3-way image classification set "dataset" from GitHub (YashBorkar273/Herb_Purity_Checker); label vocabulary: adulterated, impure, pure.

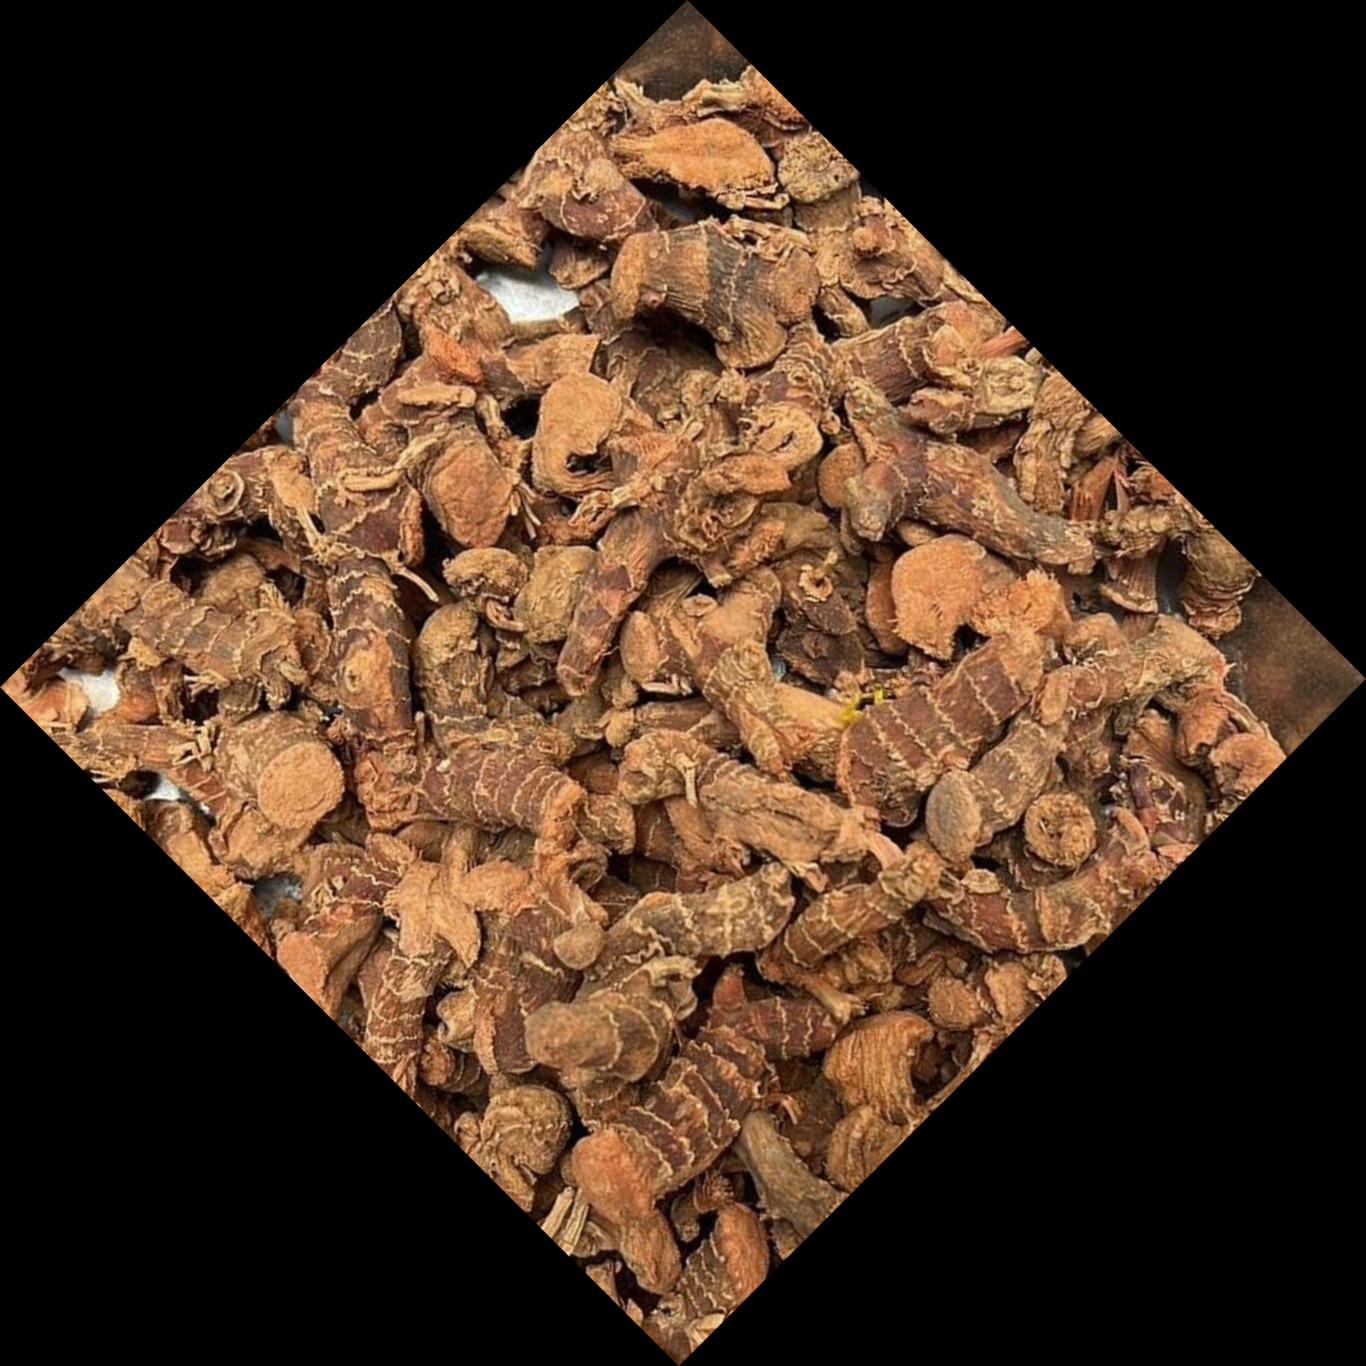
Label: adulterated

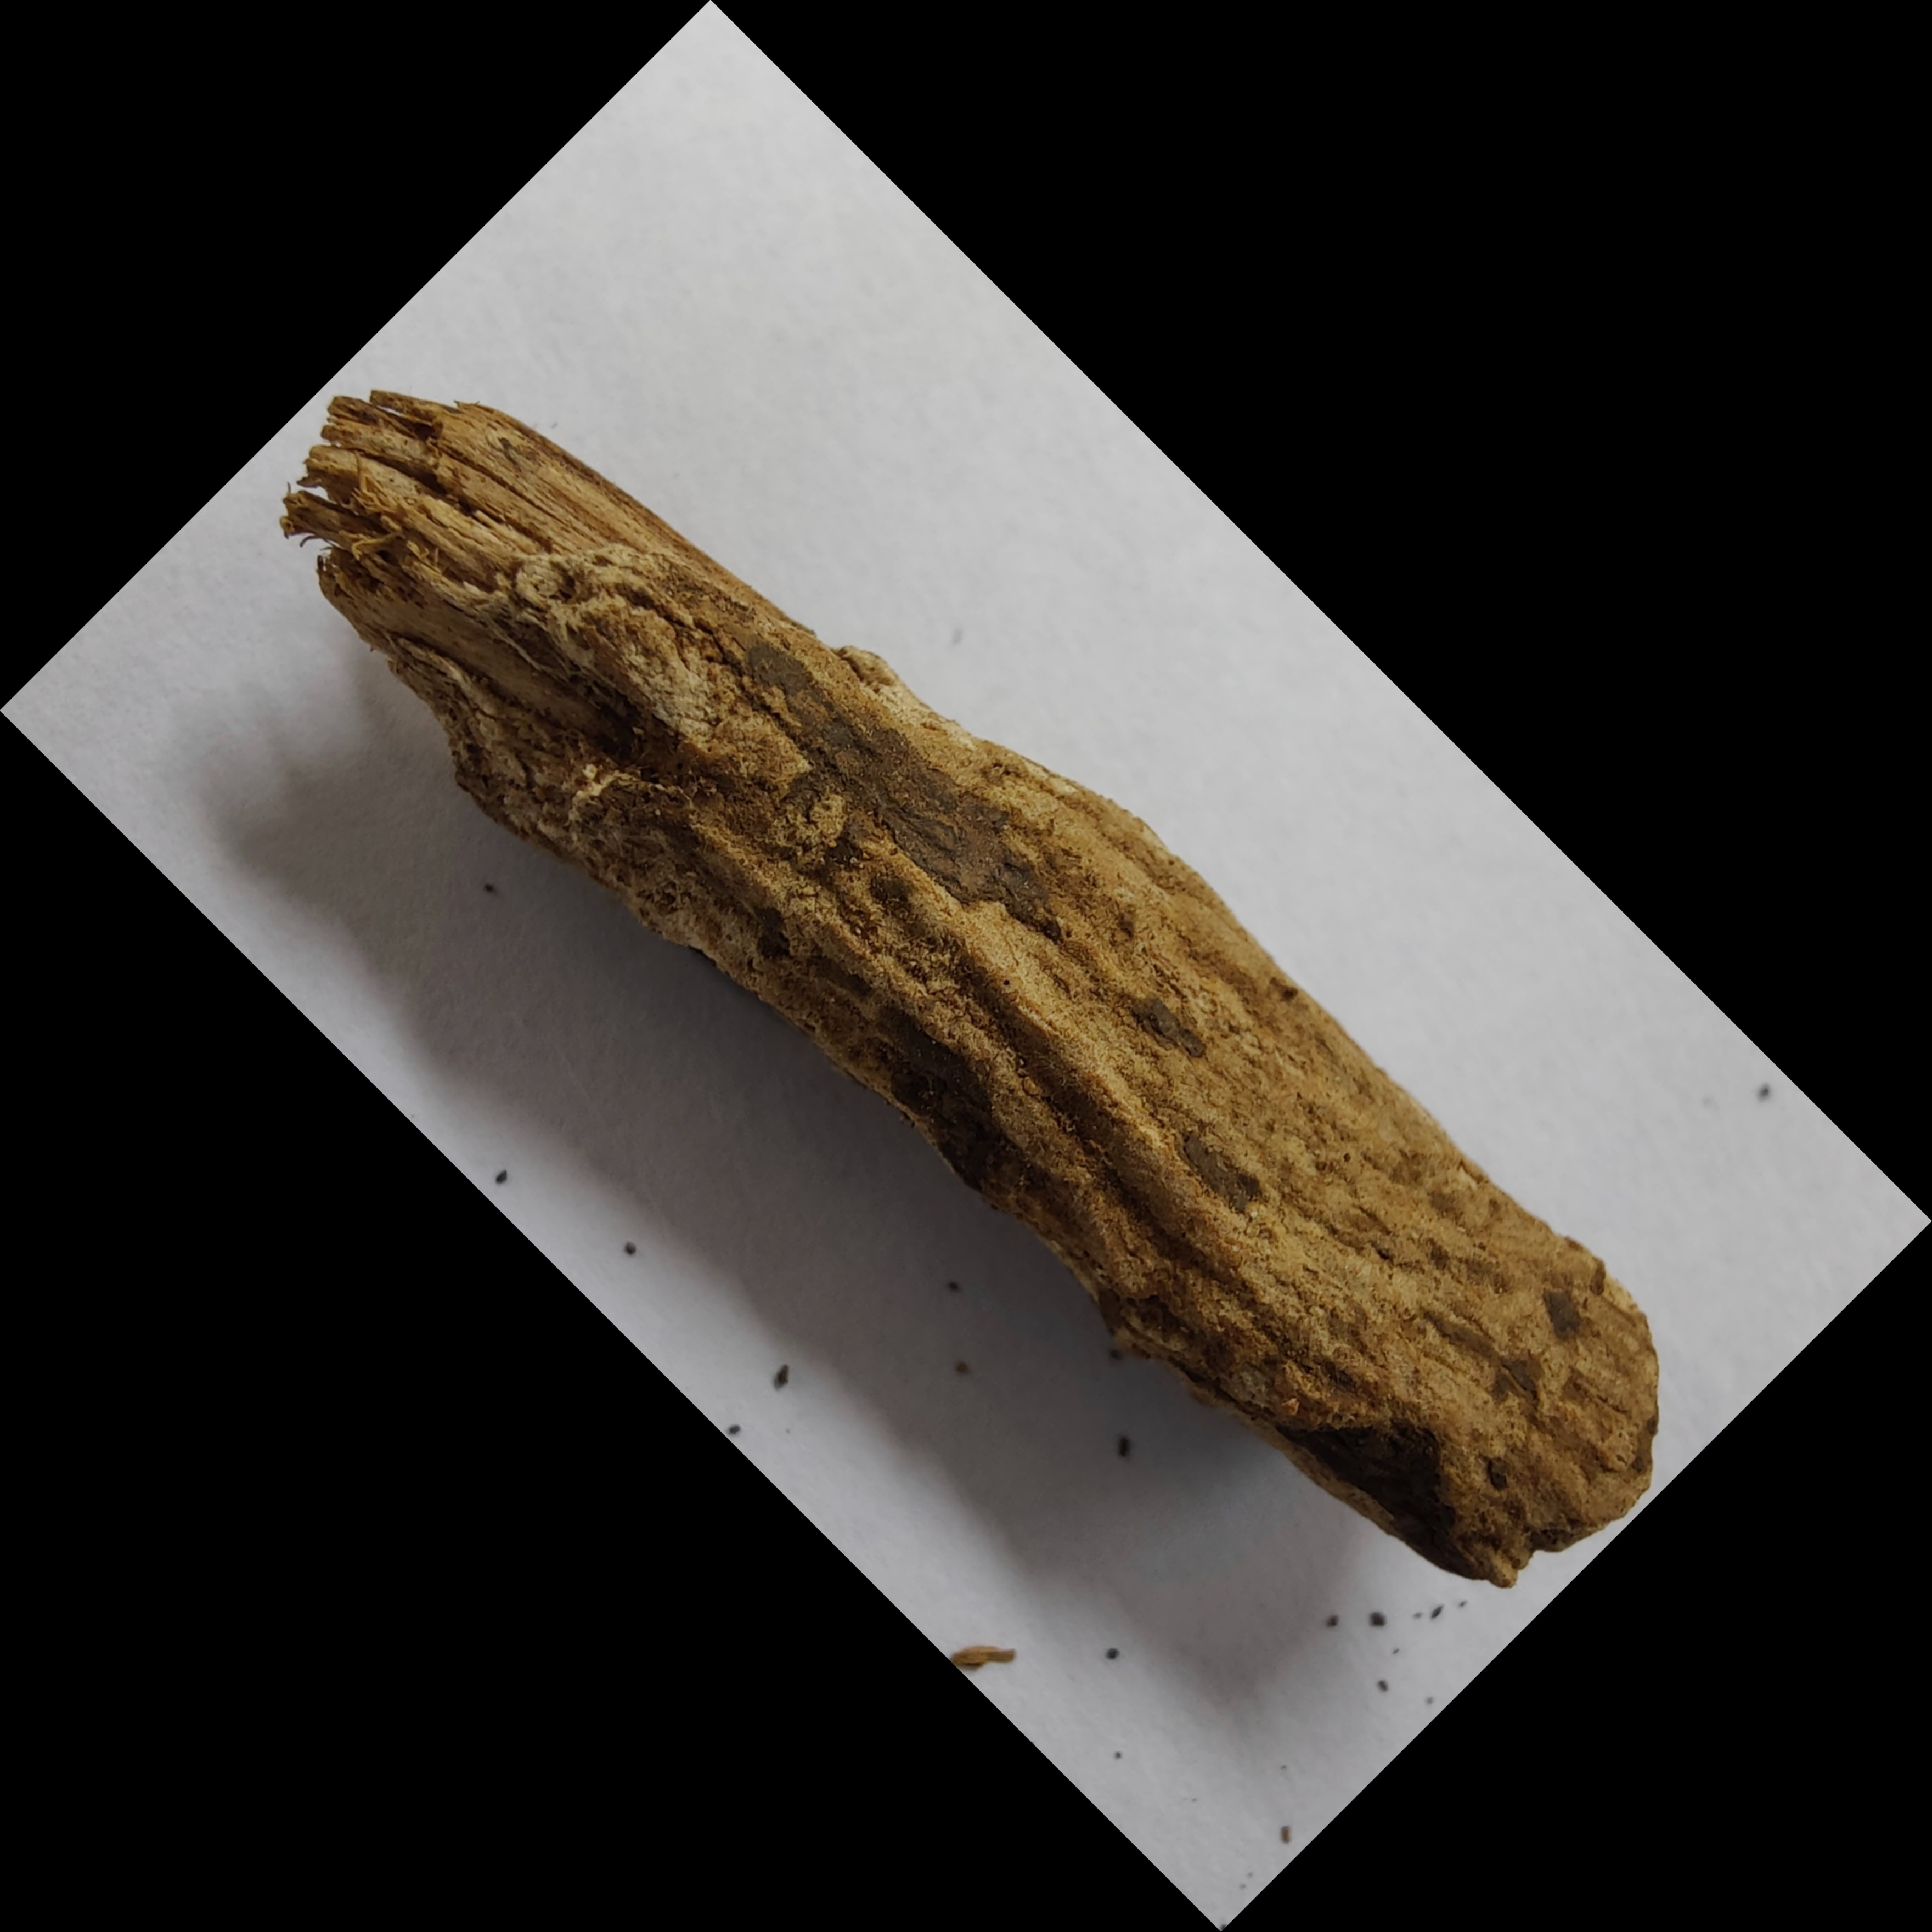
Label: pure

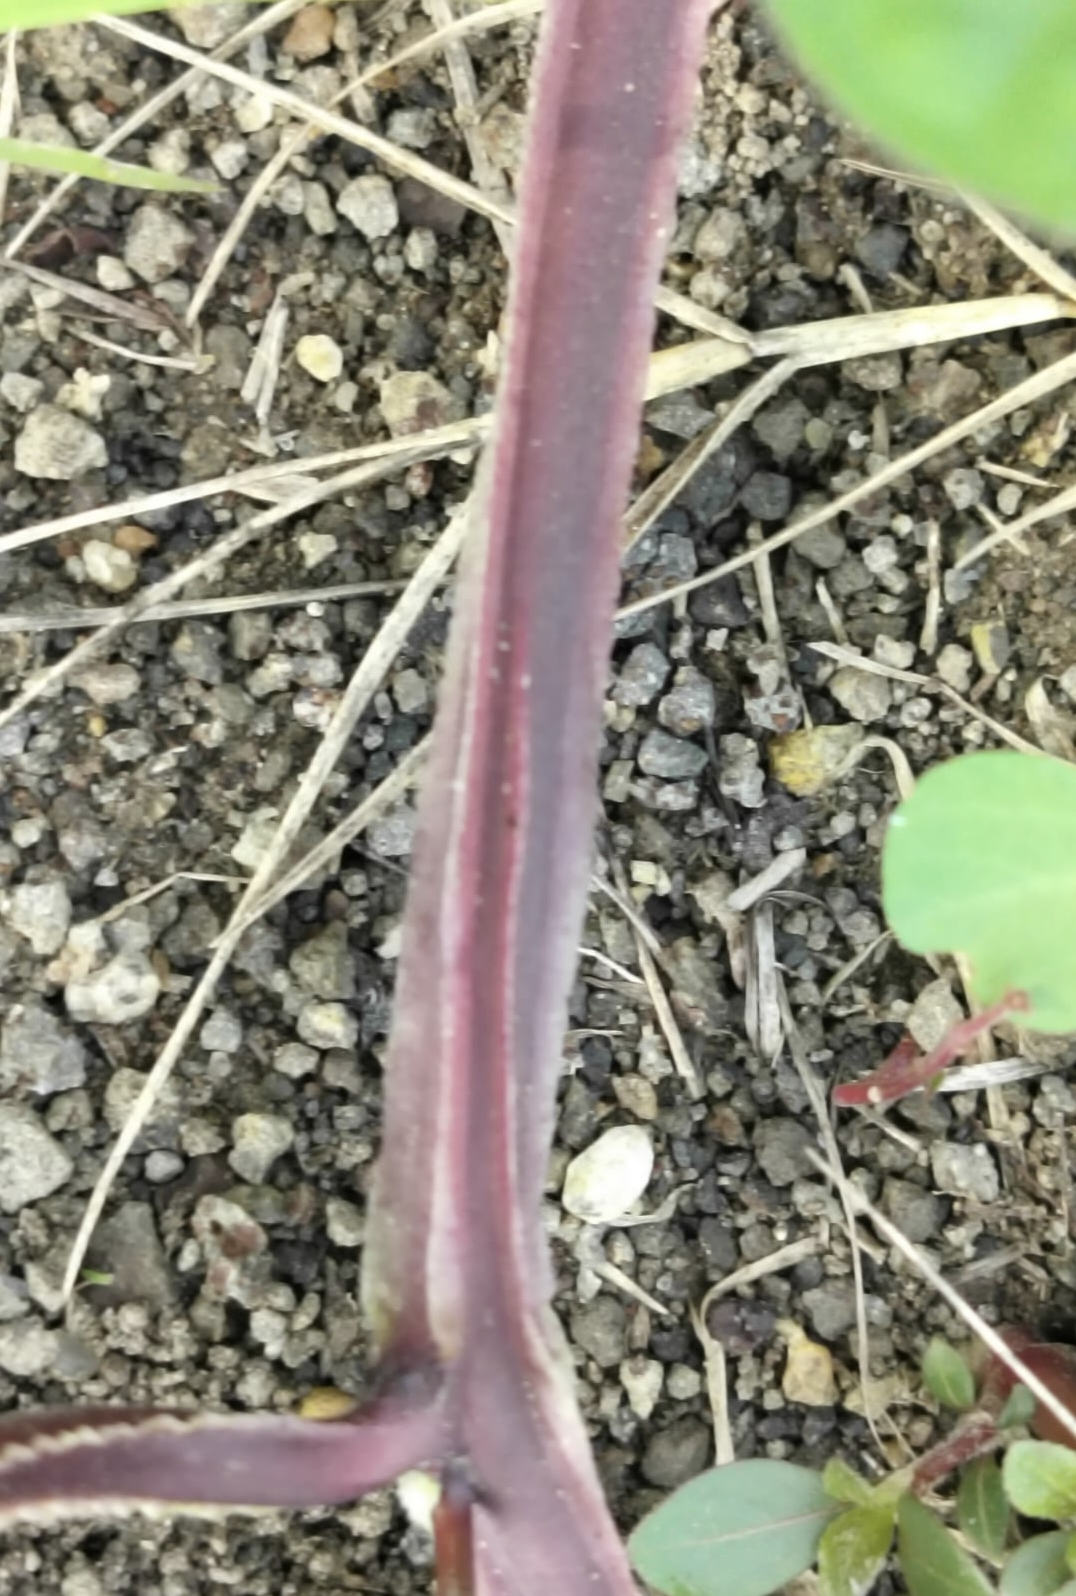
Label: impure

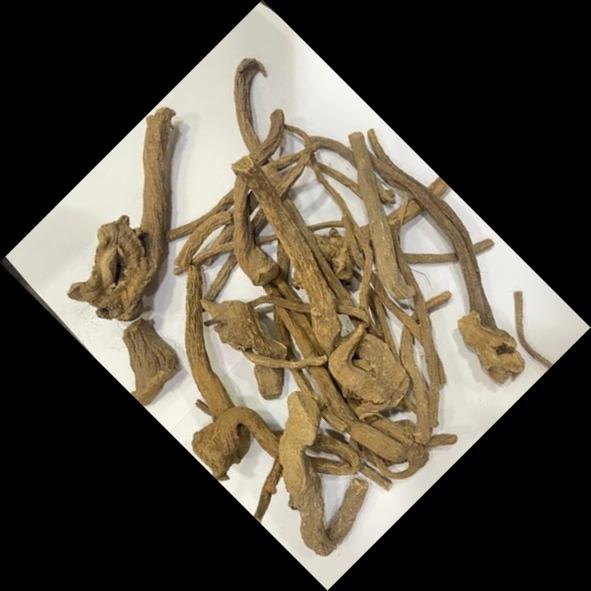
Label: adulterated

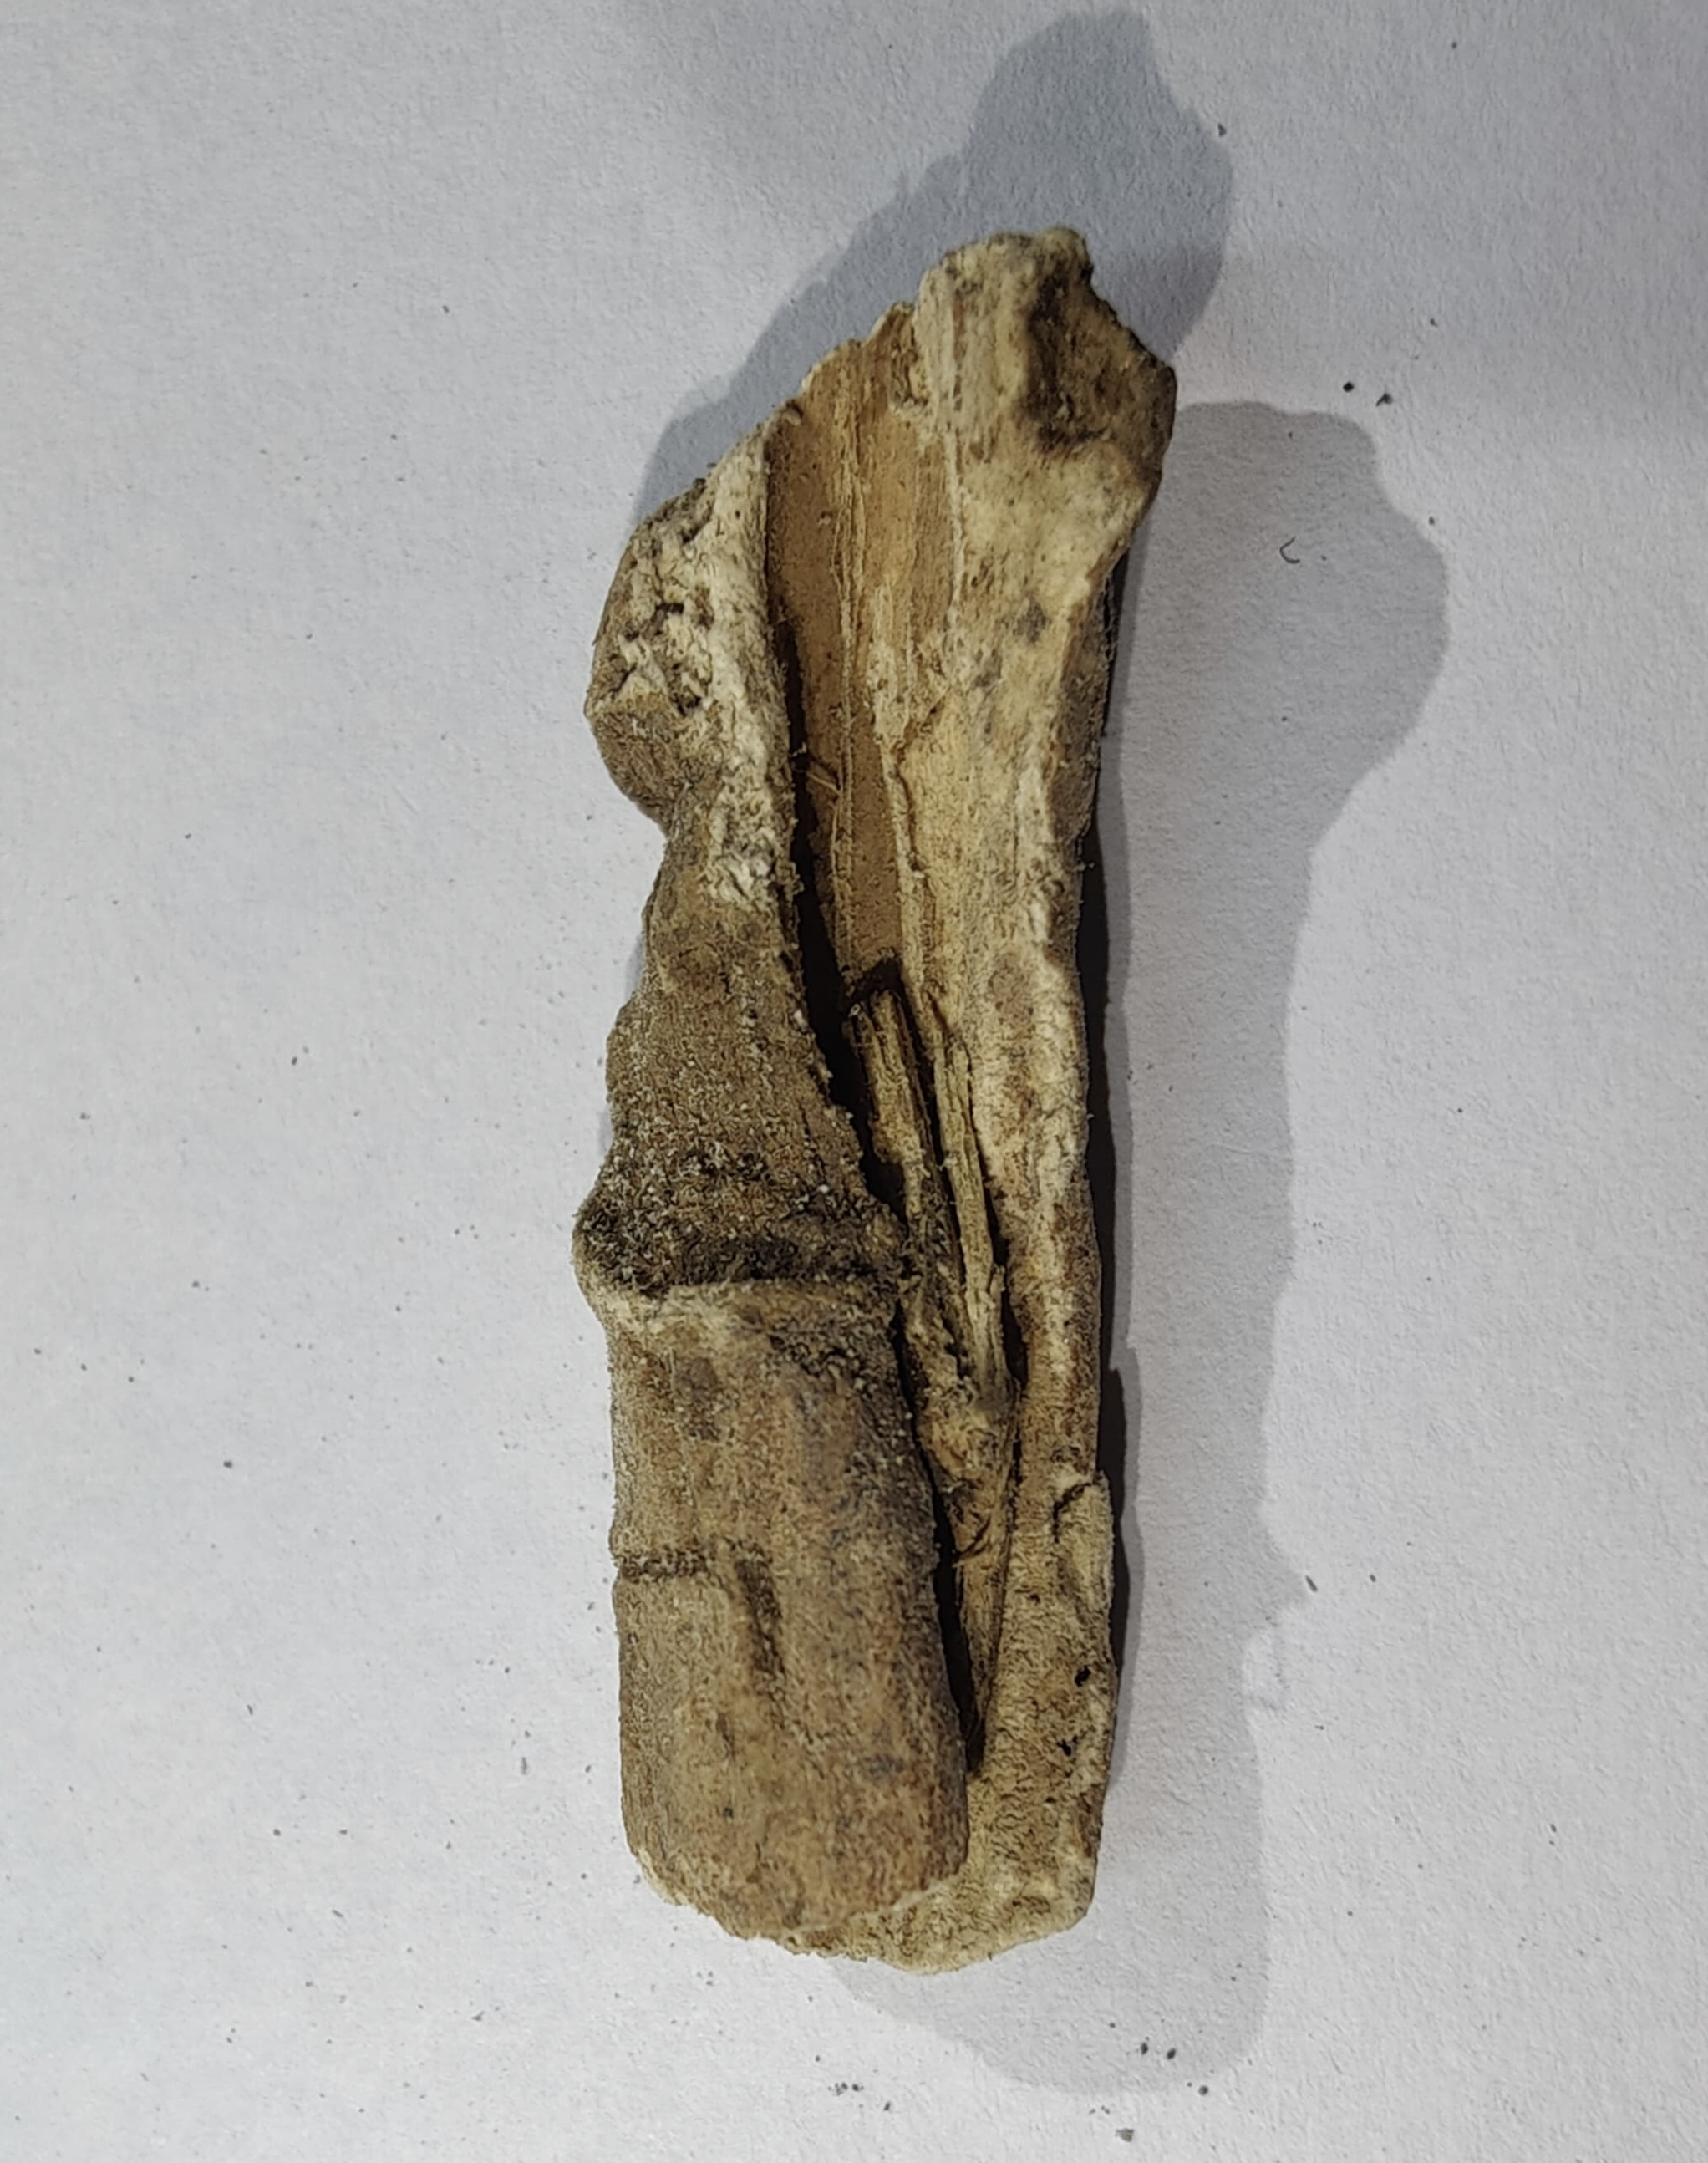
Label: pure

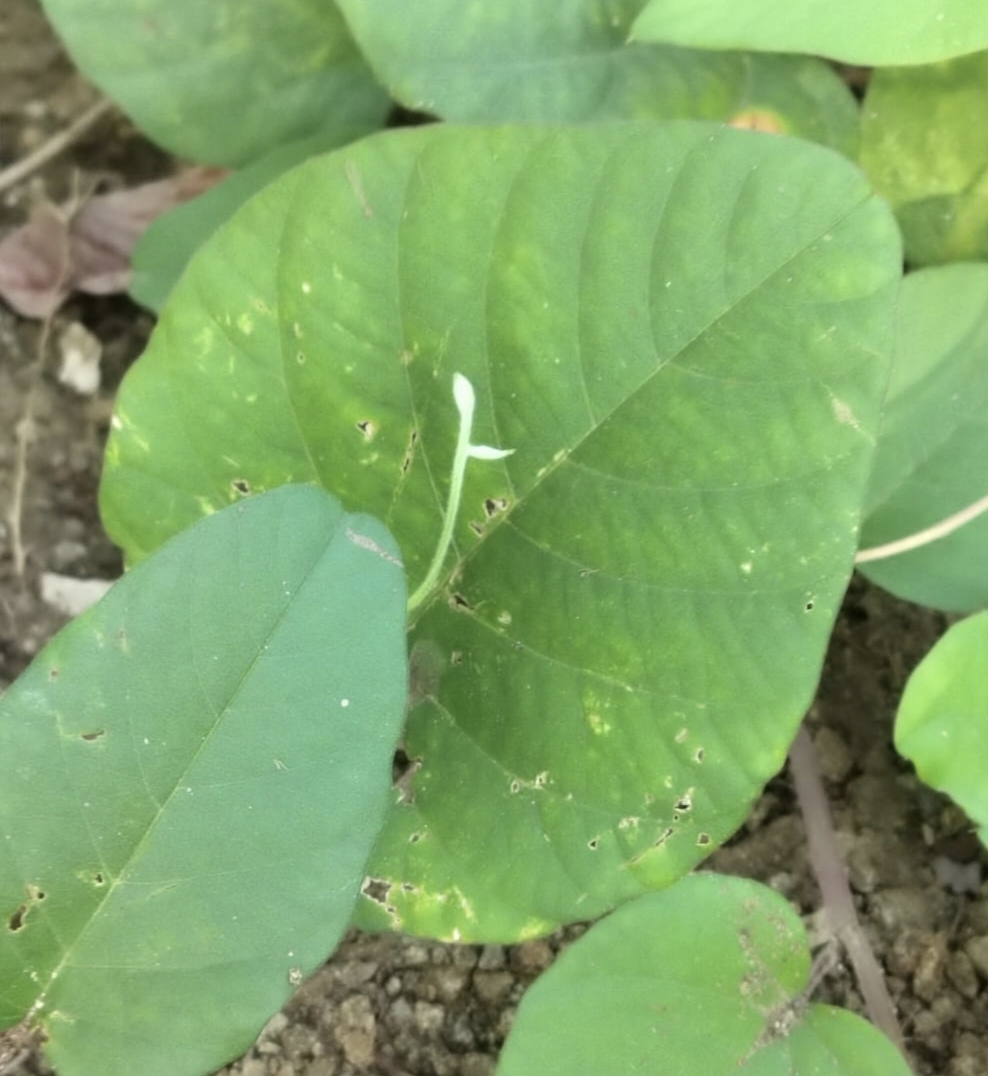
Label: impure
